Run: headless pygame with SDL's dummy video driver; simulated clock (each Clock.tick advances the game by its frame time, no real sleeping); random seed 0; keys injected as events and as key.get_pressed() state; no mouse input.
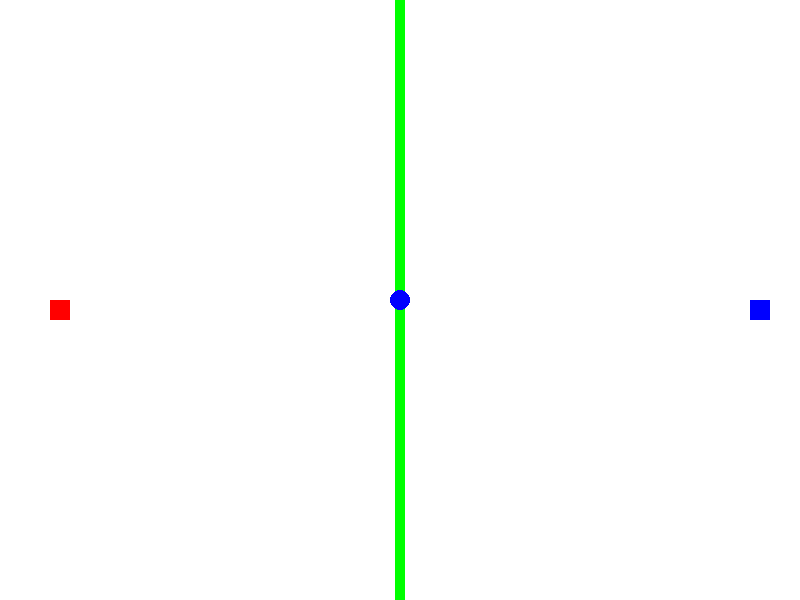
Frame 1 of 4 · flips 1–60 · no input
Frame 2 of 4 · flips 61–180 · tapped SPACE, RETURN · held RIGHT (→), D · screen unchanged from frame 1, image omitted
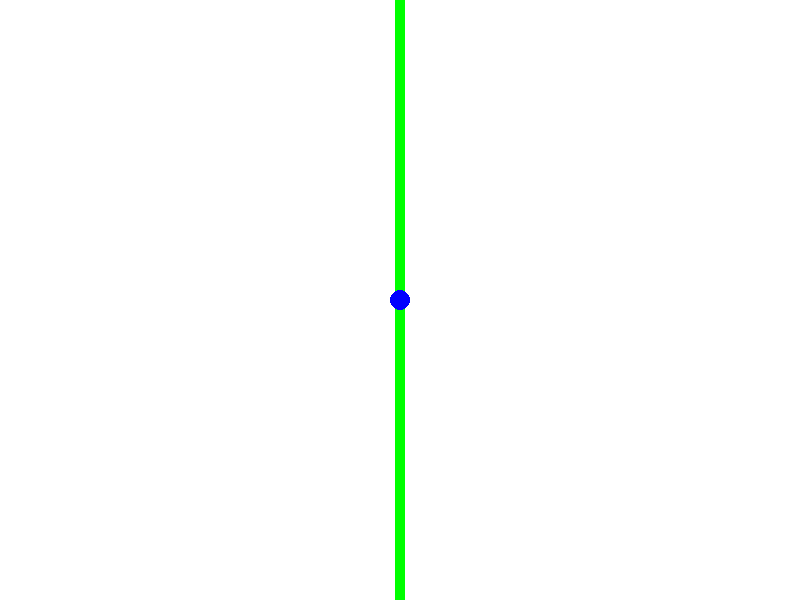
Frame 3 of 4 · flips 181–300 · held DOWN (↓), S
Frame 4 of 4 · flips 301–420 · held LEFT (←), A, UP (↑), W · screen same as frame 1, image omitted

The pygame program that drew these frames:

#python

import pygame
import random

# Initialize Pygame
pygame.init()

# Constants
WIDTH, HEIGHT = 800, 600
PLAYER_SIZE = 20
WHITE = (255, 255, 255)
GREEN = (0, 255, 0)

# Create the screen
screen = pygame.display.set_mode((WIDTH, HEIGHT))
pygame.display.set_caption("Maze Racing Game")

# Player positions
player1_x, player1_y = 50, HEIGHT // 2
player2_x, player2_y = WIDTH - 50, HEIGHT // 2

# Game loop
running = True
while running:
    for event in pygame.event.get():
        if event.type == pygame.QUIT:
            running = False

    # Handle player movements (you can implement more precise controls)
    keys = pygame.key.get_pressed()
    if keys[pygame.K_w]:
        player1_y -= 5
    if keys[pygame.K_s]:
        player1_y += 5
    if keys[pygame.K_UP]:
        player2_y -= 5
    if keys[pygame.K_DOWN]:
        player2_y += 5

    # Check if players have reached the center
    if abs(player1_x - WIDTH // 2) < PLAYER_SIZE and abs(player1_y - HEIGHT // 2) < PLAYER_SIZE:
        print("Player 1 wins!")
        running = False
    elif abs(player2_x - WIDTH // 2) < PLAYER_SIZE and abs(player2_y - HEIGHT // 2) < PLAYER_SIZE:
        print("Player 2 wins!")
        running = False

    # Draw the maze (simplified here)
    screen.fill(WHITE)
    pygame.draw.rect(screen, GREEN, (WIDTH // 2 - 5, 0, 10, HEIGHT))  # Maze center
    pygame.draw.circle(screen, (0, 0, 255), (WIDTH // 2, HEIGHT // 2), 10)  # Center point
    pygame.draw.rect(screen, (255, 0, 0), (player1_x, player1_y, PLAYER_SIZE, PLAYER_SIZE))
    pygame.draw.rect(screen, (0, 0, 255), (player2_x, player2_y, PLAYER_SIZE, PLAYER_SIZE))
    pygame.display.update()

# Quit Pygame
pygame.quit()
